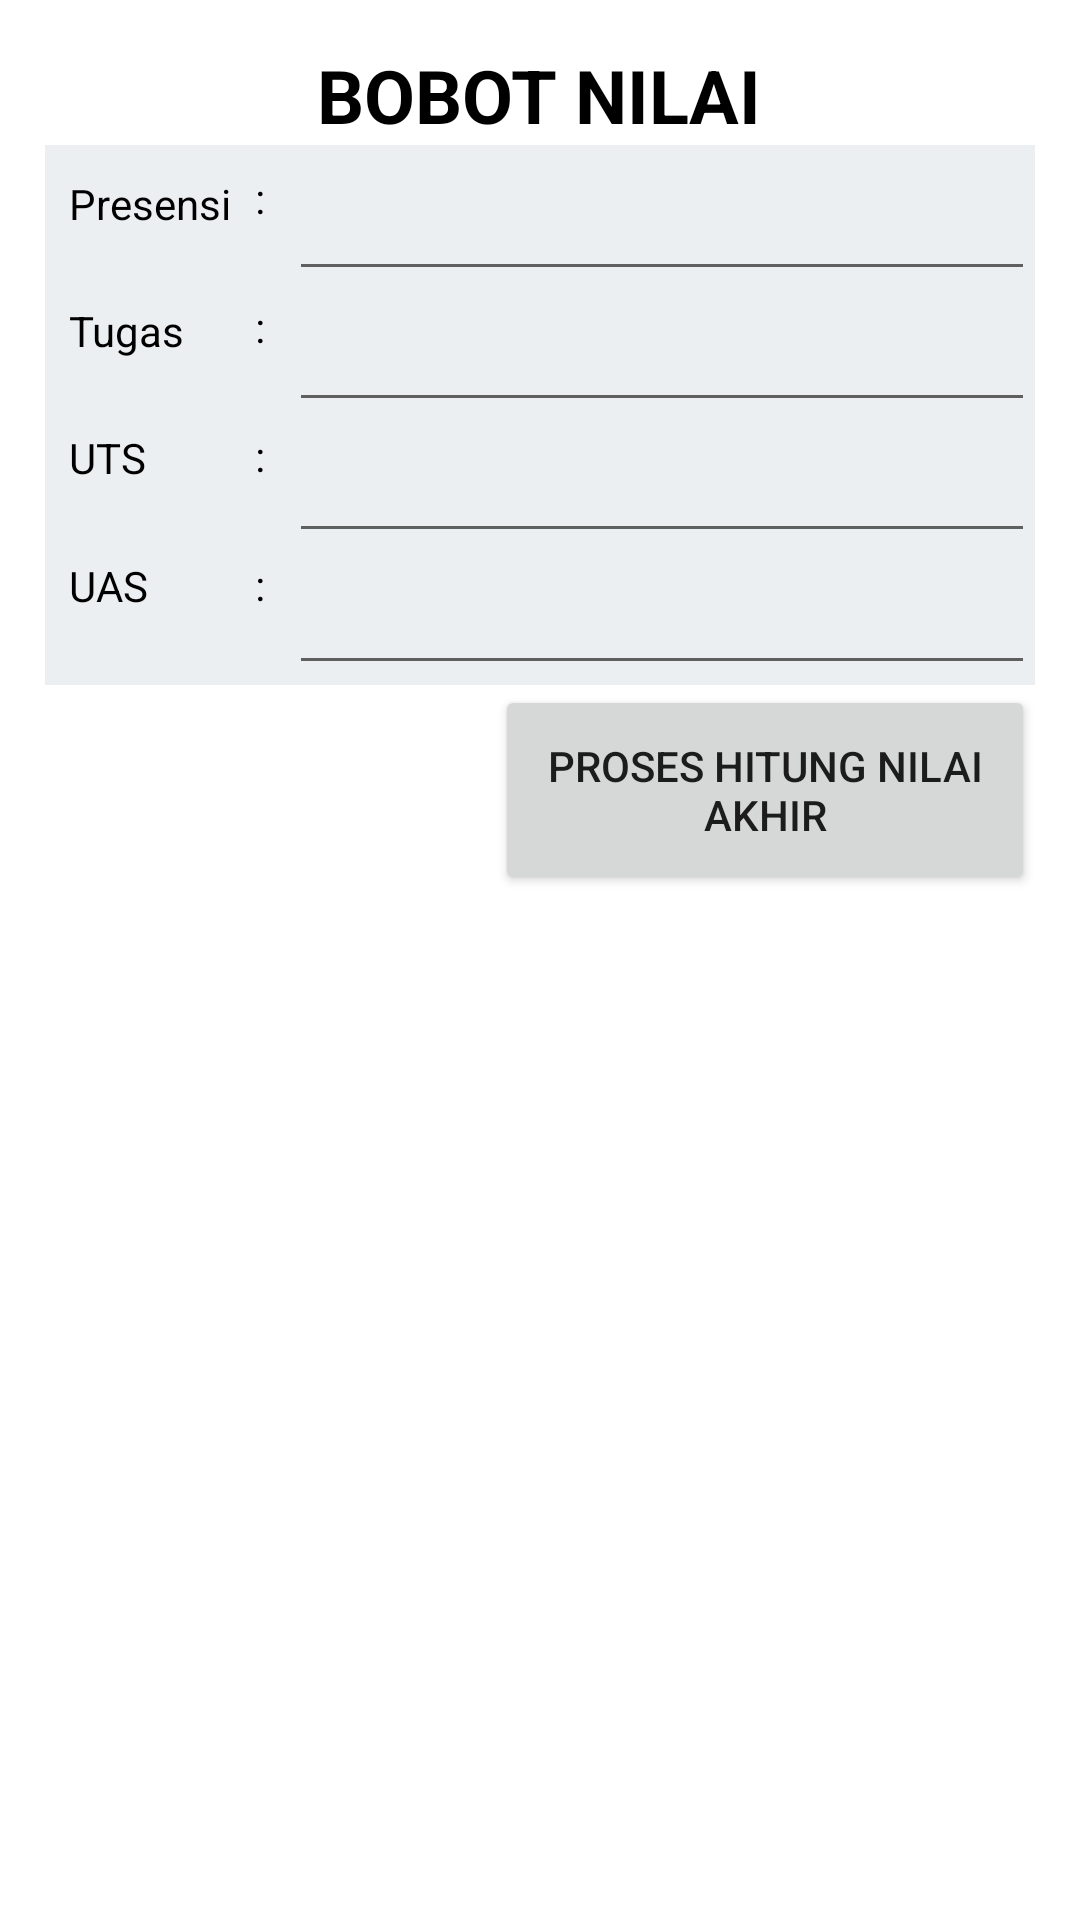

The Android layout XML behind this screen, and the referenced resources:
<!-- AndroidManifest.xml: application theme Theme.MyNilai_DaffaVirdianto -->
<!-- res/layout/activity_bobotnilai.xml -->
<?xml version="1.0" encoding="utf-8"?>
<LinearLayout xmlns:android="http://schemas.android.com/apk/res/android"
    xmlns:app="http://schemas.android.com/apk/res-auto"
    xmlns:tools="http://schemas.android.com/tools"
    android:layout_width="match_parent"
    android:layout_height="match_parent"
    android:orientation="vertical"
    android:padding="15dp"
    tools:context=".BobotNilai">

    <TextView
        android:id="@+id/textView4"
        android:layout_width="wrap_content"
        android:layout_height="wrap_content"
        android:layout_gravity="center"
        android:textSize="12pt"
        android:textColor="@color/black"
        android:textStyle="bold"
        android:text="BOBOT NILAI" />

    <LinearLayout
        android:layout_width="match_parent"
        android:layout_height="180dp"
        android:background="#eceff1"
        android:orientation="horizontal">

        <LinearLayout
            android:layout_width="wrap_content"
            android:layout_height="match_parent"
            android:orientation="vertical"
            android:layout_marginLeft="8dp"
            android:layout_marginTop="10dp">

            <TextView
                android:layout_width="wrap_content"
                android:layout_height="wrap_content"
                android:layout_weight="1"
                android:textColor="@color/black"
                android:text="Presensi" />

            <TextView
                android:layout_width="wrap_content"
                android:layout_height="wrap_content"
                android:layout_weight="1"
                android:textColor="@color/black"
                android:text="Tugas" />

            <TextView
                android:layout_width="wrap_content"
                android:layout_height="wrap_content"
                android:layout_weight="1"
                android:textColor="@color/black"
                android:text="UTS" />

            <TextView
                android:layout_width="wrap_content"
                android:layout_height="wrap_content"
                android:layout_weight="1"
                android:textColor="@color/black"
                android:text="UAS" />

        </LinearLayout>

        <LinearLayout
            android:layout_width="wrap_content"
            android:layout_height="match_parent"
            android:orientation="vertical"
            android:layout_marginLeft="8dp"
            android:layout_marginTop="8dp">

            <TextView
                android:layout_width="wrap_content"
                android:layout_height="wrap_content"
                android:layout_weight="1"
                android:textColor="@color/black"
                android:text=":" />

            <TextView
                android:layout_width="wrap_content"
                android:layout_height="wrap_content"
                android:layout_weight="1"
                android:textColor="@color/black"
                android:text=":" />

            <TextView
                android:layout_width="wrap_content"
                android:layout_height="wrap_content"
                android:layout_weight="1"
                android:textColor="@color/black"
                android:text=":" />

            <TextView
                android:layout_width="wrap_content"
                android:layout_height="wrap_content"
                android:layout_weight="1"
                android:textColor="@color/black"
                android:text=":" />


        </LinearLayout>

        <LinearLayout
            android:layout_width="match_parent"
            android:layout_height="match_parent"
            android:orientation="vertical"
            android:layout_marginLeft="8dp"
            android:layout_marginTop="5dp">

            <EditText
                android:id="@+id/nilaipresensi"
                android:layout_width="match_parent"
                android:layout_height="wrap_content"
                android:layout_weight="1" />
            <EditText
                android:id="@+id/nilaitugas"
                android:layout_width="match_parent"
                android:layout_height="wrap_content"
                android:layout_weight="1" />
            <EditText
                android:id="@+id/nilaiuts"
                android:layout_width="match_parent"
                android:layout_height="wrap_content"
                android:layout_weight="1" />
            <EditText
                android:id="@+id/nilaiuas"
                android:layout_width="match_parent"
                android:layout_height="wrap_content"
                android:layout_weight="1" />
        </LinearLayout>

    </LinearLayout>

    <Button
        android:id="@+id/btnproses"
        android:layout_width="180dp"
        android:layout_height="70dp"
        android:layout_gravity="right"
        android:onClick="proses"
        android:text="PROSES HITUNG NILAI AKHIR" />

    <TextView
        android:id="@+id/matakuliah"
        android:layout_width="match_parent"
        android:layout_height="wrap_content"
        android:textColor="@color/white"
        android:text="" />

    <TextView
        android:id="@+id/nim"
        android:layout_width="match_parent"
        android:layout_height="wrap_content"
        android:textColor="@color/white"
        android:text="" />
    <TextView
        android:id="@+id/nama"
        android:layout_width="match_parent"
        android:layout_height="wrap_content"
        android:textColor="@color/white"
        android:text="" />

</LinearLayout>
<!-- resources referenced by this layout -->
<resources>
  <style name="Theme.MyNilai_DaffaVirdianto" parent="Theme.MaterialComponents.DayNight.DarkActionBar">
          
          <item name="colorPrimary">@color/purple_500</item>
          <item name="colorPrimaryVariant">@color/purple_700</item>
          <item name="colorOnPrimary">@color/white</item>
          
          <item name="colorSecondary">@color/teal_200</item>
          <item name="colorSecondaryVariant">@color/teal_700</item>
          <item name="colorOnSecondary">@color/black</item>
          
          <item name="android:statusBarColor" tools:targetApi="l">?attr/colorPrimaryVariant</item>
          
      </style>
  <!-- not gathered from this repository: default colours our renderer supplied (Android Studio template values) -->
  <color name="purple_500">#FF6200EE</color>
  <color name="purple_700">#FF3700B3</color>
  <color name="teal_200">#FF03DAC5</color>
  <color name="teal_700">#FF018786</color>
  <color name="black">#FF000000</color>
  <color name="white">#FFFFFFFF</color>
</resources>
